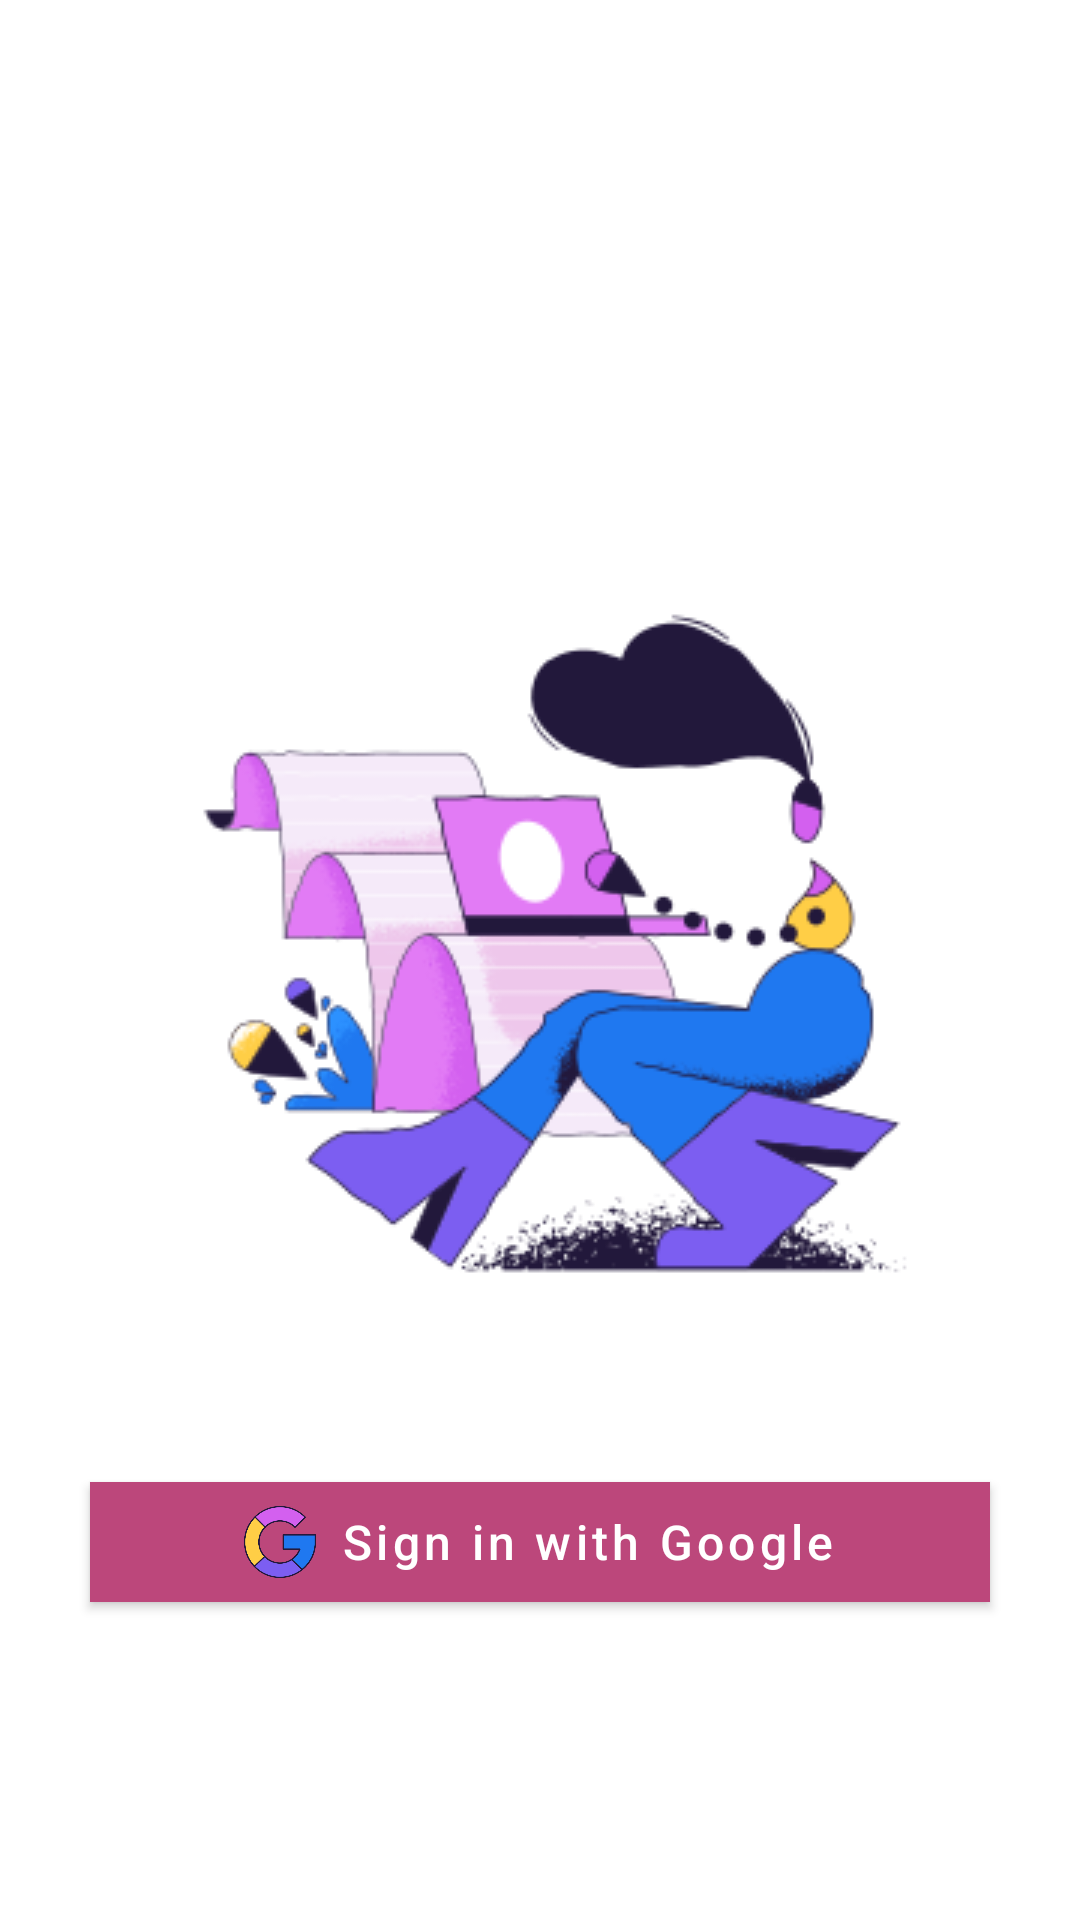

Write the Android layout XML for this screen, with the resource values it uses.
<!-- AndroidManifest.xml: application theme Theme.GoogleLogIn -->
<!-- res/layout/activity_google_login.xml -->
<?xml version="1.0" encoding="utf-8"?>
<androidx.constraintlayout.widget.ConstraintLayout xmlns:android="http://schemas.android.com/apk/res/android"
    xmlns:app="http://schemas.android.com/apk/res-auto"
    xmlns:tools="http://schemas.android.com/tools"
    android:layout_width="match_parent"
    android:layout_height="match_parent"
    tools:context=".GoogleLoginActivity">


    <com.google.android.material.imageview.ShapeableImageView
        android:id="@+id/img_back"
        android:layout_width="match_parent"
        android:layout_height="wrap_content"
        android:src="@drawable/girl_colorful_icon8_img"
        app:layout_constraintBottom_toBottomOf="parent"
        app:layout_constraintEnd_toEndOf="parent"
        app:layout_constraintStart_toStartOf="parent"
        app:layout_constraintTop_toTopOf="parent" />


    <com.google.android.material.button.MaterialButton
        android:id="@+id/btn_google_sign_in"
        android:layout_width="match_parent"
        android:layout_height="wrap_content"
        android:layout_marginStart="30dp"
        android:layout_marginTop="40dp"
        android:layout_marginEnd="30dp"
        android:backgroundTint="@color/pink_light"
        android:padding="8dp"
        android:text="Sign in with Google"
        android:textAllCaps="false"
        android:textSize="16sp"
        app:cornerRadius="0dp"
        app:icon="@drawable/google_colorful_icon8_img"
        app:iconGravity="textStart"
        app:iconPadding="8dp"
        app:iconSize="24dp"
        app:iconTint="@null"
        app:layout_constraintEnd_toEndOf="parent"
        app:layout_constraintStart_toStartOf="parent"
        app:layout_constraintTop_toBottomOf="@id/img_back" />


</androidx.constraintlayout.widget.ConstraintLayout>
<!-- resources referenced by this layout -->
<resources>
  <color name="pink_light">#bc477b</color>
  <!-- drawable girl_colorful_icon8_img: png bitmap (drawable, 27711 bytes) -->
  <!-- drawable google_colorful_icon8_img: png bitmap (drawable, 12845 bytes) -->
  <style name="Theme.GoogleLogIn" parent="Theme.MaterialComponents.DayNight.DarkActionBar">
          
          <item name="colorPrimary">@color/pink</item>
          <item name="colorPrimaryVariant">@color/pink_dark</item>
          <item name="colorOnPrimary">@color/white</item>
          
          <item name="colorSecondary">@color/teal_200</item>
          <item name="colorSecondaryVariant">@color/teal_700</item>
          <item name="colorOnSecondary">@color/black</item>
          
          <item name="android:statusBarColor" tools:targetApi="l">?attr/colorPrimaryVariant</item>
          
      </style>
  <color name="pink">#880e4f</color>
  <color name="pink_dark">#560027</color>
  <color name="white">#FFFFFFFF</color>
  <color name="teal_200">#FF03DAC5</color>
  <color name="teal_700">#FF018786</color>
  <color name="black">#FF000000</color>
</resources>
